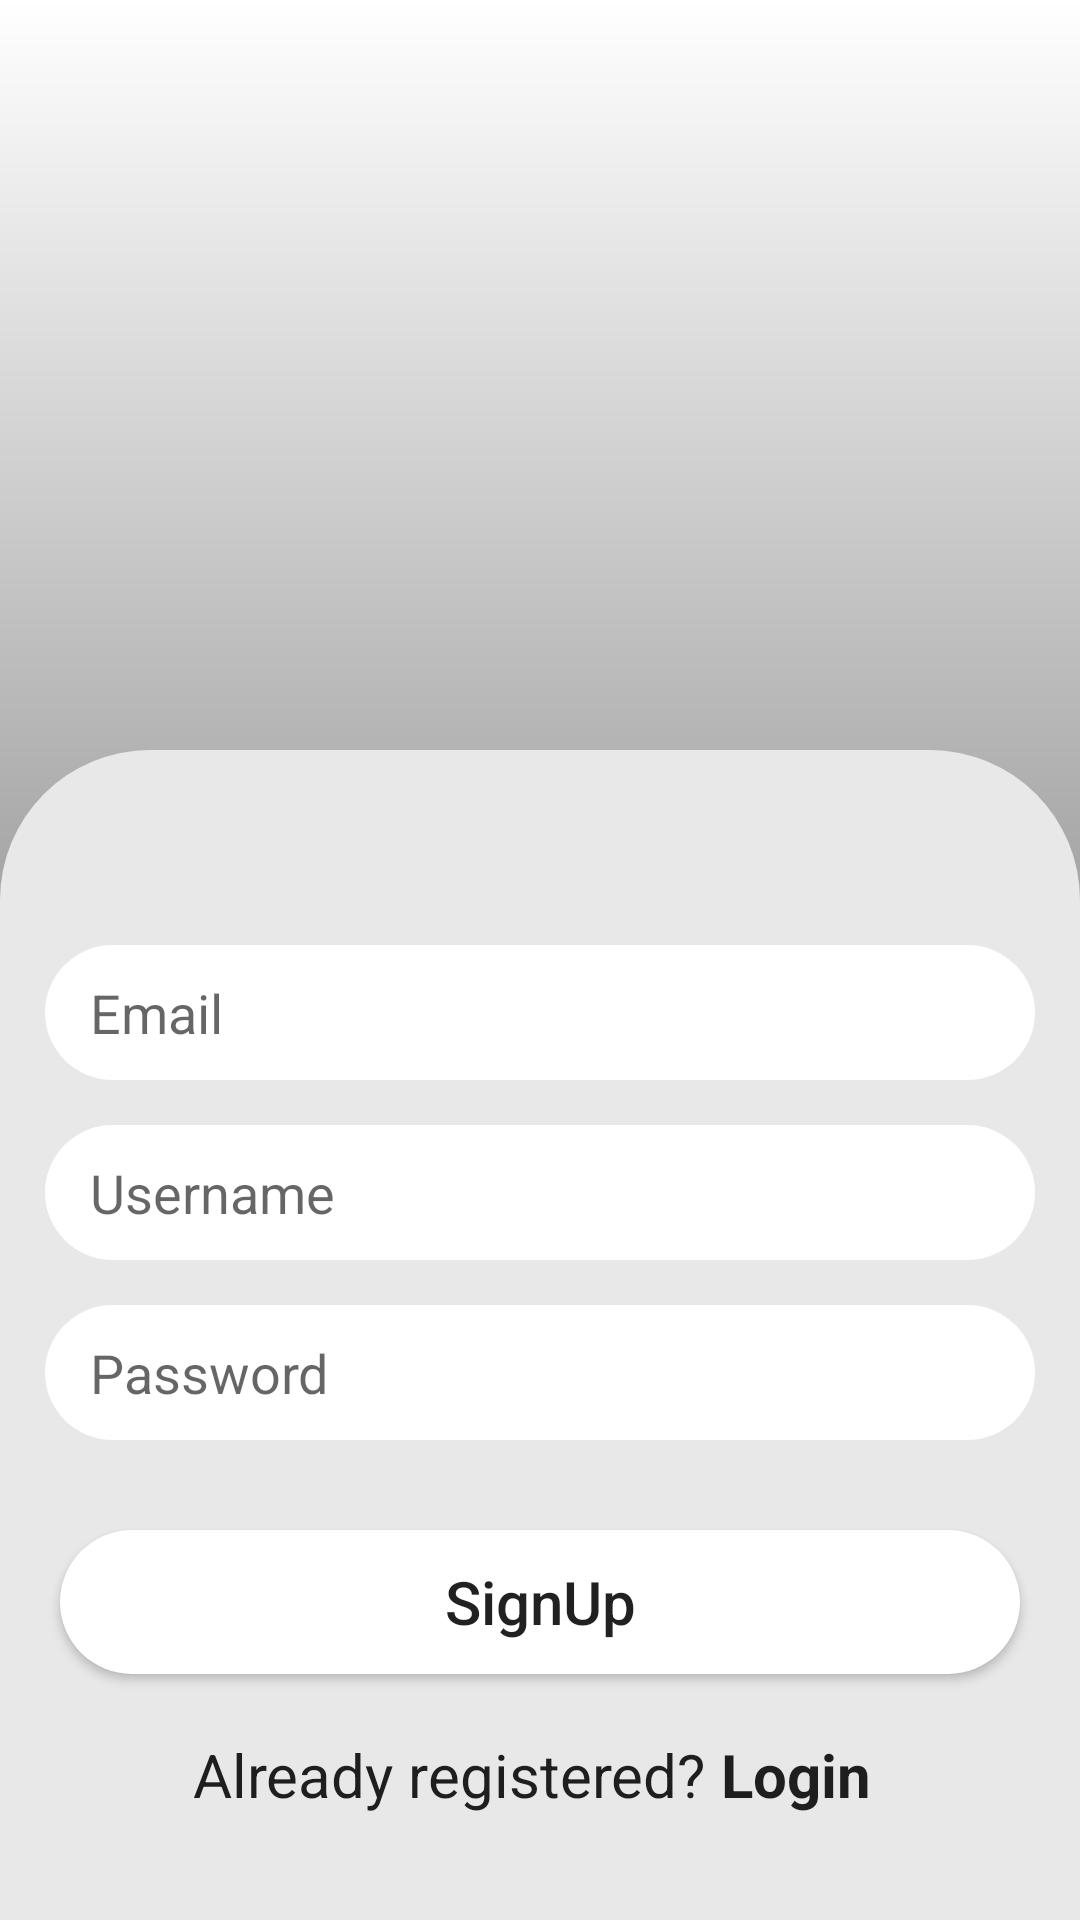

Reconstruct the res/layout file that produces this screen, plus the resources it refers to.
<!-- AndroidManifest.xml: application theme Theme.GroupUp -->
<!-- res/layout/activity_sign_up.xml -->
<?xml version="1.0" encoding="utf-8"?>

<LinearLayout xmlns:android="http://schemas.android.com/apk/res/android"
    xmlns:app="http://schemas.android.com/apk/res-auto"
    xmlns:tools="http://schemas.android.com/tools"
    android:layout_width="match_parent"
    android:layout_height="match_parent"
    android:orientation="vertical"
    android:background="@drawable/gradient_background"
    tools:context=".MainActivity"
    android:paddingTop="100dp">


    <ImageView
        android:layout_width="150dp"
        android:layout_height="150dp"
        android:layout_gravity="center"
        />


    <RelativeLayout
        android:layout_width="match_parent"
        android:layout_height="match_parent"
        android:gravity="bottom"
        >



        <LinearLayout

            android:layout_width="match_parent"
            android:layout_height="wrap_content"
            android:background="@drawable/back_drop"
            android:gravity="center"
            android:orientation="vertical"
            android:padding="15dp">


            <LinearLayout
                android:layout_width="match_parent"
                android:layout_height="wrap_content"
                android:orientation="vertical">

                <View
                    android:layout_width="match_parent"
                    android:layout_height="50dp"/>


                <EditText
                    android:id="@+id/textEmailAddressRegister"
                    android:layout_width="match_parent"
                    android:layout_height="45dp"
                    android:background="@drawable/rounded_box"
                    android:ems="10"
                    android:hint="Email"
                    android:inputType="textEmailAddress"
                    android:maxLines="1"
                    android:textColor="@color/black"
                    android:paddingStart="15dp"

                    />
                <View
                    android:layout_width="match_parent"
                    android:layout_height="15dp" />


                <EditText
                    android:id="@+id/nameRegister"
                    android:layout_width="match_parent"
                    android:layout_height="45dp"
                    android:background="@drawable/rounded_box"
                    android:ems="10"
                    android:hint="Username"
                    android:inputType="text"
                    android:maxLines="1"
                    android:paddingStart="15dp"
                    android:textColor="@color/black" />

                <View
                    android:layout_width="match_parent"
                    android:layout_height="15dp">

                </View>

                <EditText
                    android:id="@+id/textPasswordRegister"
                    android:layout_width="match_parent"
                    android:layout_height="45dp"
                    android:background="@drawable/rounded_box"
                    android:ems="10"
                    android:hint="Password"
                    android:inputType="textPassword"
                    android:maxLines="1"
                    android:paddingStart="15dp"
                    android:textColor="@color/black" />

                <View
                    android:layout_width="match_parent"
                    android:layout_height="30dp" />

                <Button
                    android:id="@+id/SignUp"
                    android:layout_width="match_parent"
                    android:layout_height="wrap_content"
                    android:layout_marginLeft="5dp"
                    android:layout_marginRight="5dp"
                    android:textAllCaps="false"
                    android:text="SignUp"
                    android:onClick="RegisterUser"
                    android:textSize="20sp"
                    android:background="@drawable/rounded_box"

                    />

                <View
                    android:layout_width="match_parent"
                    android:layout_height="10dp">

                </View>
                <LinearLayout
                    android:layout_width="match_parent"
                    android:layout_height="wrap_content"
                    android:layout_marginTop="5dp"
                    android:layout_gravity="center"
                    android:gravity="center"
                    android:orientation="horizontal"
                    >

                    <TextView
                        android:layout_width="wrap_content"
                        android:layout_height="wrap_content"
                        android:text="Already registered?"
                        android:textAppearance="@style/TextAppearance.AppCompat.Subhead"
                        android:textSize="20sp"

                        />

                    <TextView
                        android:id="@+id/login"
                        android:layout_width="wrap_content"
                        android:layout_height="wrap_content"
                        android:text="Login"
                        android:textSize="20sp"
                        android:textAppearance="@style/TextAppearance.AppCompat.Subhead"
                        android:padding="5dp"
                        android:textStyle="bold"
                        />

                </LinearLayout>

                <View
                    android:layout_width="match_parent"
                    android:layout_height="50dp"
                    />

            </LinearLayout>




        </LinearLayout>
        <ProgressBar
            android:layout_width="wrap_content"
            android:layout_height="wrap_content"
            android:layout_centerInParent="true"
            android:indeterminate="true"
            android:indeterminateTint="@color/black"
            android:visibility="gone"
            android:id="@+id/progressBarRegister"
            />

    </RelativeLayout>





</LinearLayout>
<!-- resources referenced by this layout -->
<resources>
  <color name="black">#FF000000</color>
  <!-- drawable back_drop (drawable-v24) -->
  <?xml version="1.0" encoding="utf-8"?>
  
  <shape
      xmlns:android="http://schemas.android.com/apk/res/android">
      <solid android:color="@color/backDrop"/>
  
  
      <padding
          android:left="5dp"
          android:top="5dp"
          android:right="5dp"
          android:bottom="5dp"/>
      <corners
  
          android:topLeftRadius="50dp"
          android:topRightRadius="50dp"/>
  </shape>
  <!-- drawable gradient_background (drawable-v24) -->
  <?xml version="1.0" encoding="utf-8"?>
  
  <shape
      xmlns:android="http://schemas.android.com/apk/res/android"
      >
      <gradient
          android:startColor="@color/gradStart"
          android:endColor="@color/gradEnd"
          android:angle="-90"
          >
  
      </gradient>
  
  </shape>
  <!-- drawable rounded_box (drawable-v24) -->
  <?xml version="1.0" encoding="utf-8"?>
  
  <shape
      xmlns:android="http://schemas.android.com/apk/res/android">
      <solid android:color="#FFFFFF"/>
  
  
      //specify gradient
  
  
  <padding
  android:left="5dp"
  android:top="5dp"
  android:right="5dp"
  android:bottom="5dp"/>
  <corners
  android:bottomRightRadius="100dp"
  android:bottomLeftRadius="100dp"
  android:topLeftRadius="100dp"
  android:topRightRadius="100dp"/>
      </shape>
  <style name="Theme.GroupUp" parent="Theme.AppCompat.Light.NoActionBar">
          
          <item name="colorPrimary">@color/purple_500</item>
          <item name="colorPrimaryVariant">@color/purple_700</item>
          <item name="colorOnPrimary">@color/white</item>
          
          <item name="colorSecondary">@color/teal_200</item>
          <item name="colorSecondaryVariant">@color/teal_700</item>
          <item name="colorOnSecondary">@color/black</item>
          
          <item name="android:statusBarColor" tools:targetApi="l">?attr/colorPrimaryVariant</item>
          
      </style>
  <color name="backDrop">#E8E8E8</color>
  <color name="gradStart">#FFFFFF</color>
  <color name="gradEnd">#3D3D3D</color>
  <color name="purple_500">#FF6200EE</color>
  <color name="purple_700">#FF3700B3</color>
  <color name="white">#FFFFFFFF</color>
  <color name="teal_200">#FF03DAC5</color>
  <color name="teal_700">#FF018786</color>
</resources>
